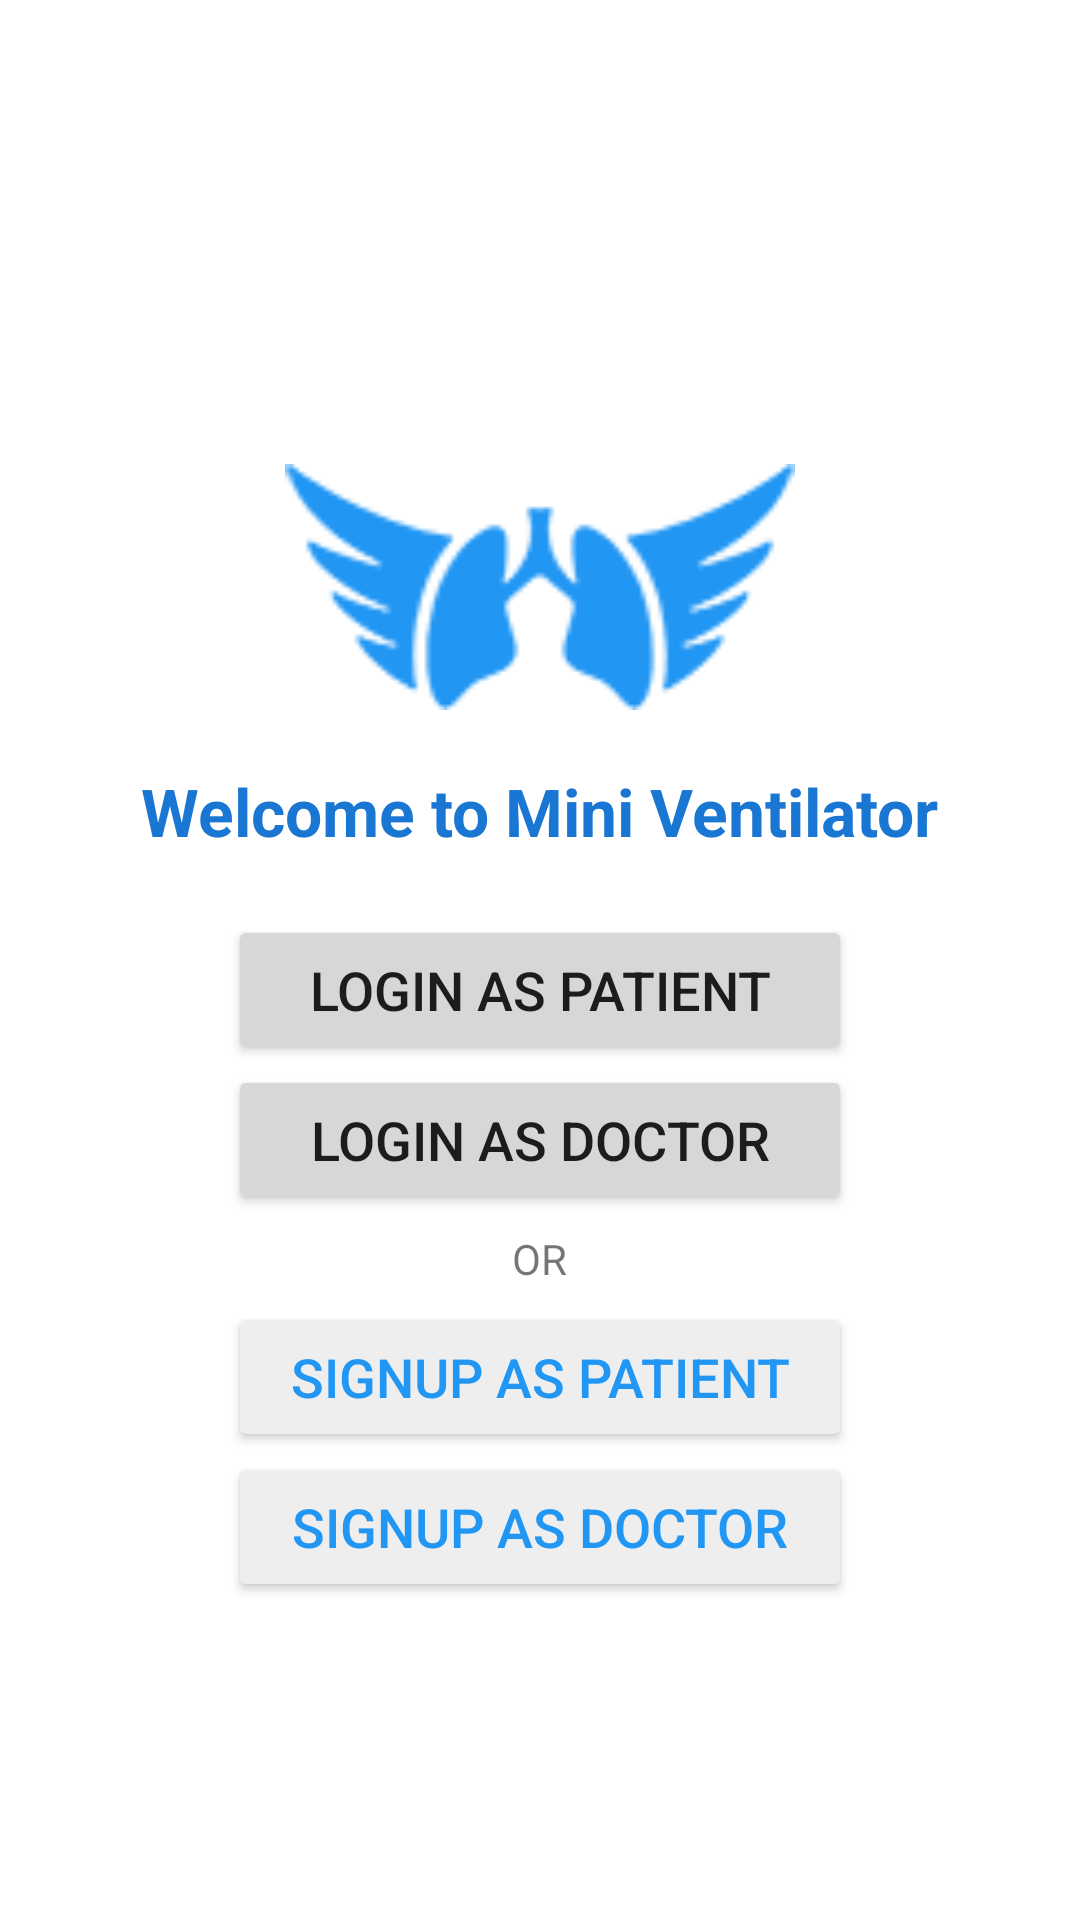

Write the Android layout XML for this screen, with the resource values it uses.
<!-- AndroidManifest.xml: application theme Theme.MiniVentilator -->
<!-- res/layout/activity_main.xml -->
<?xml version="1.0" encoding="utf-8"?>

<LinearLayout xmlns:android="http://schemas.android.com/apk/res/android"
    xmlns:app="http://schemas.android.com/apk/res-auto"
    xmlns:tools="http://schemas.android.com/tools"
    android:layout_width="match_parent"
    android:layout_height="match_parent"
    android:orientation="vertical"
    android:visibility="visible"
    android:layout_gravity="center"
    android:gravity="center"
    tools:context=".MainActivity">

    <ImageView
        android:layout_width="170dp"
        android:layout_height="120dp"
        android:layout_gravity="center"
        android:layout_marginTop="30dp"
        app:tint="@color/blue_500"
        android:src="@drawable/customimage"
         />
    <TextView
        android:layout_width="wrap_content"
        android:layout_height="wrap_content"
        android:text="Welcome to Mini Ventilator"
        android:layout_gravity="center"
        android:textSize="22sp"
        android:textStyle="bold"
        android:textColor="@color/blue_700"/>
    <Button
        android:layout_marginTop="20dp"
        android:onClick="login_patient"
        android:layout_width="208dp"
        android:layout_height="50dp"
        android:layout_gravity="center"
        android:text="Login as patient"
        android:textSize="18sp"
        android:padding="5dp"
       />

    <Button
        android:layout_width="208dp"
        android:layout_height="50dp"
        android:layout_gravity="center"
        android:onClick="login_doctor"
        android:padding="5dp"
        android:text="Login as doctor"
        android:textSize="18sp" />

    <TextView
        android:layout_width="wrap_content"
        android:layout_height="wrap_content"
        android:text="OR"
        android:layout_gravity="center"
        android:layout_marginTop="5dp"/>
    <Button
        android:layout_marginTop="5dp"
        android:onClick="signup_patient"
        android:backgroundTint="#EEEEEE"
        android:layout_width="208dp"
        android:layout_height="50dp"
        android:layout_gravity="center"
        android:text="Signup as patient"
        android:textColor="@color/blue_500"
        android:textSize="18sp"
        android:padding="5dp"/>
    <Button
        android:onClick="signup_doctor"
        android:backgroundTint="#EEEEEE"
        android:layout_width="208dp"
        android:layout_height="50dp"
        android:layout_gravity="center"
        android:text="Signup as doctor"
        android:textColor="@color/blue_500"
        android:textSize="18sp"
        android:padding="5dp"/>

</LinearLayout>
<!-- resources referenced by this layout -->
<resources>
  <color name="blue_500">#2196F3</color>
  <color name="blue_700">#1976D2</color>
  <!-- drawable customimage: png bitmap (drawable, 11565 bytes) -->
  <style name="Theme.MiniVentilator" parent="Theme.MaterialComponents.DayNight.DarkActionBar">
          
          <item name="colorPrimary">@color/blue_500</item>
          <item name="colorPrimaryVariant">@color/blue_700</item>
          <item name="colorOnPrimary">@color/white</item>
          
          <item name="colorSecondary">@color/teal_200</item>
          <item name="colorSecondaryVariant">@color/teal_700</item>
          <item name="colorOnSecondary">@color/black</item>
          
          <item name="android:statusBarColor" tools:targetApi="l">?attr/colorPrimaryVariant</item>
          
      </style>
  <color name="white">#FFFFFFFF</color>
  <color name="teal_200">#FF03DAC5</color>
  <color name="teal_700">#FF018786</color>
  <color name="black">#FF000000</color>
</resources>
